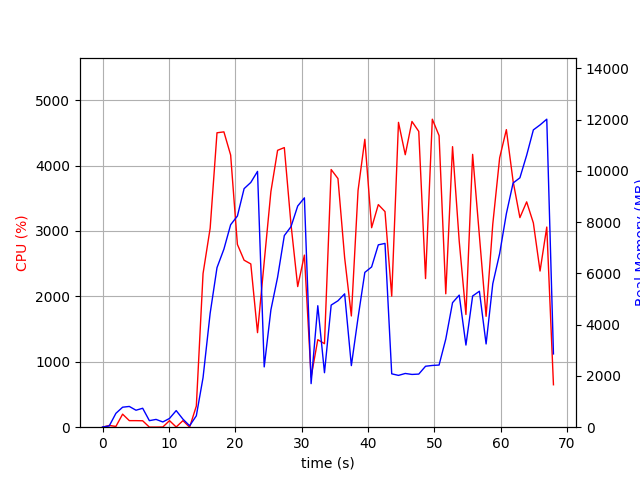

The table this chart was drawn from, first rows:
elapsed_time, nproc, cpu, mem_real, mem_virtual
4.124641418457031e-05, 1, 0.0, 7.898, 3185
1.007, 2, 26.8, 48.59, 160.6
2.015, 4, 11.9, 541.4, 2136
3.025, 4, 199.4, 780, 2450
4.034, 4, 100.2, 809.7, 2484
5.042, 3, 100.2, 661.9, 2029
6.05, 3, 98.2, 738.8, 2141
7.058, 3, 1.0, 255.1, 1479
8.066, 3, 1.0, 303.7, 1525
9.085, 3, 2.9, 204.5, 1458
10.09, 3, 100.2, 341.6, 1560
11.1, 6, 3.0, 647.3, 2739
12.12, 3, 100.0, 314.7, 1531
13.13, 2, 0.0, 56.09, 94.41
14.14, 1, 323.5, 445, 4531
15.15, 1, 2349, 1934, 9243
16.22, 1, 3042, 4442, 11123
17.25, 1, 4501, 6223, 15906
18.29, 1, 4515, 6945, 19538
19.31, 1, 4160, 7897, 19538
20.33, 1, 2794, 8236, 19594
21.34, 1, 2553, 9304, 19738
22.35, 1, 2496, 9546, 19738
23.36, 1, 1445, 9977, 19738
24.37, 1, 2527, 2352, 19738
25.38, 1, 3601, 4575, 19738
26.39, 1, 4233, 5848, 20731
27.4, 1, 4274, 7473, 20731
28.41, 1, 3099, 7822, 20731
29.42, 1, 2150, 8626, 20731
30.43, 1, 2631, 8945, 20731
31.44, 1, 765.8, 1699, 20731
32.45, 1, 1338, 4738, 25947
33.45, 1, 1277, 2125, 26971
34.46, 1, 3939, 4763, 27671
35.49, 1, 3801, 4931, 27844
36.49, 1, 2591, 5200, 27956
37.51, 1, 1700, 2402, 27956
38.52, 1, 3619, 4272, 27956
39.54, 1, 4401, 6037, 28242
40.56, 1, 3050, 6250, 28242
41.57, 1, 3403, 7113, 28242
42.58, 1, 3296, 7168, 28242
43.59, 1, 2003, 2082, 26194
44.61, 1, 4660, 2021, 26194
45.63, 1, 4166, 2096, 26194
46.64, 1, 4674, 2058, 26194
47.67, 1, 4522, 2071, 26194
48.69, 1, 2272, 2377, 31314
49.71, 1, 4708, 2408, 31314
50.73, 1, 4458, 2424, 34386
51.74, 1, 2040, 3438, 32338
52.76, 1, 4289, 4857, 32364
53.77, 1, 2843, 5151, 32364
54.78, 1, 1723, 3204, 32364
55.79, 1, 4171, 5117, 32412
56.81, 1, 2926, 5303, 32412
57.82, 1, 1695, 3247, 32412
58.82, 1, 3105, 5595, 32412
59.86, 1, 4118, 6772, 32412
... 8 more rows
